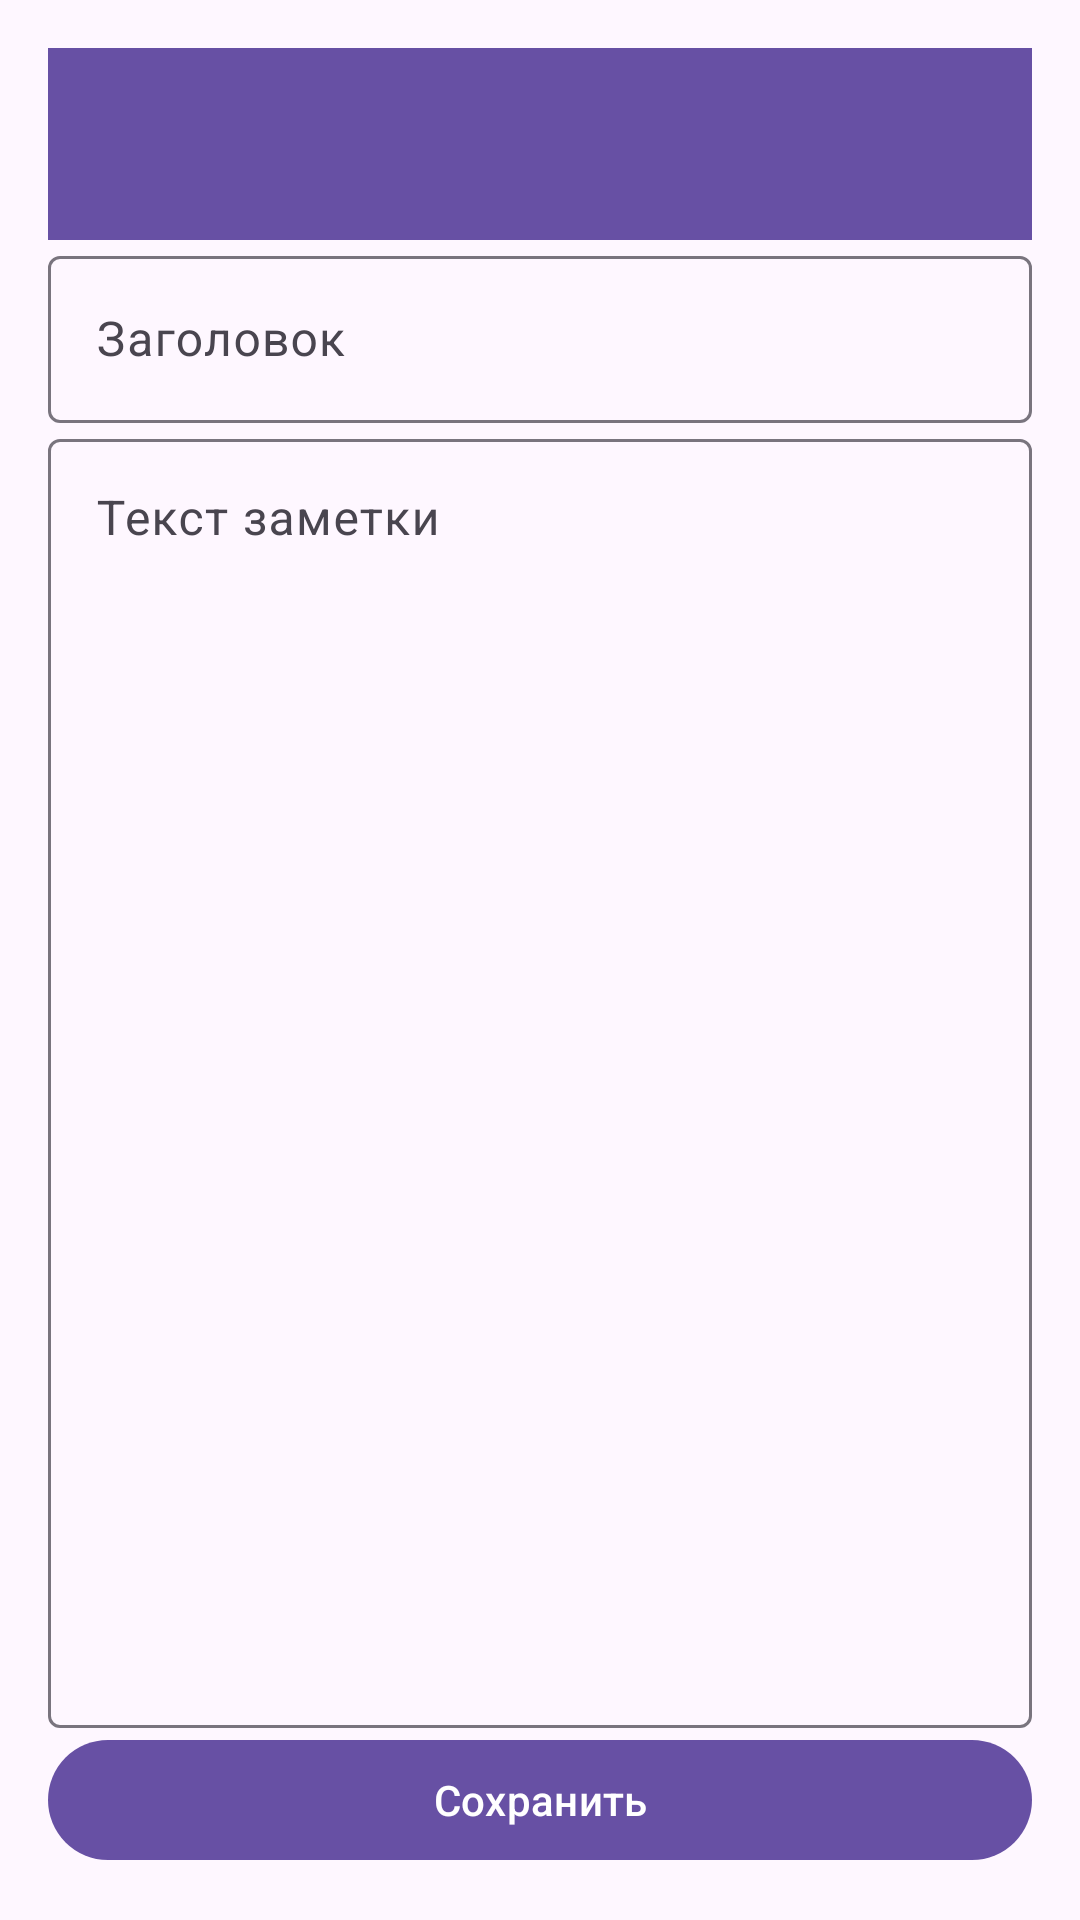

Write the Android layout XML for this screen, with the resource values it uses.
<!-- AndroidManifest.xml: application theme Theme.Homework13PanchenkoES -->
<!-- res/layout/activity_edit_note.xml -->
<?xml version="1.0" encoding="utf-8"?>
<androidx.constraintlayout.widget.ConstraintLayout
    xmlns:android="http://schemas.android.com/apk/res/android"
    xmlns:app="http://schemas.android.com/apk/res-auto"
    android:layout_width="match_parent"
    android:layout_height="match_parent"
    android:padding="@dimen/screen_padding">

    <com.google.android.material.appbar.MaterialToolbar
        android:id="@+id/toolbarEdit"
        android:layout_width="@dimen/size_zero"
        android:layout_height="wrap_content"
        android:background="?attr/colorPrimary"
        android:title="@string/title_new_note"
        android:titleTextColor="@android:color/white"
        app:layout_constraintTop_toTopOf="parent"
        app:layout_constraintStart_toStartOf="parent"
        app:layout_constraintEnd_toEndOf="parent" />

    <com.google.android.material.textfield.TextInputLayout
        android:id="@+id/titleLayout"
        android:layout_width="@dimen/size_zero"
        android:layout_height="wrap_content"
        android:hint="@string/hint_title"
        app:layout_constraintTop_toBottomOf="@id/toolbarEdit"
        app:layout_constraintStart_toStartOf="parent"
        app:layout_constraintEnd_toEndOf="parent">

        <com.google.android.material.textfield.TextInputEditText
            android:id="@+id/editTitle"
            android:layout_width="match_parent"
            android:layout_height="wrap_content"
            android:maxLines="1" />
    </com.google.android.material.textfield.TextInputLayout>

    <com.google.android.material.textfield.TextInputLayout
        android:id="@+id/textLayout"
        android:layout_width="@dimen/size_zero"
        android:layout_height="@dimen/size_zero"
        android:hint="@string/hint_text"
        app:layout_constraintTop_toBottomOf="@id/titleLayout"
        app:layout_constraintBottom_toTopOf="@id/btnSave"
        app:layout_constraintStart_toStartOf="parent"
        app:layout_constraintEnd_toEndOf="parent">

        <com.google.android.material.textfield.TextInputEditText
            android:id="@+id/editText"
            android:layout_width="match_parent"
            android:layout_height="match_parent"
            android:gravity="top|start"
            android:inputType="textMultiLine"
            android:minLines="4" />
    </com.google.android.material.textfield.TextInputLayout>

    <com.google.android.material.button.MaterialButton
        android:id="@+id/btnSave"
        android:layout_width="@dimen/size_zero"
        android:layout_height="wrap_content"
        android:text="@string/btn_save"
        app:layout_constraintBottom_toBottomOf="parent"
        app:layout_constraintStart_toStartOf="parent"
        app:layout_constraintEnd_toEndOf="parent" />

</androidx.constraintlayout.widget.ConstraintLayout>
<!-- resources referenced by this layout -->
<resources>
  <dimen name="screen_padding">16dp</dimen>
  <dimen name="size_zero">0dp</dimen>
  <string name="btn_save">Сохранить</string>
  <string name="hint_text">Текст заметки</string>
  <string name="hint_title">Заголовок</string>
  <string name="title_new_note">Новая заметка</string>
  <style name="Theme.Homework13PanchenkoES" parent="Base.Theme.Homework13PanchenkoES" />
  <style name="Base.Theme.Homework13PanchenkoES" parent="Theme.Material3.DayNight.NoActionBar">
          
          
      </style>
</resources>
